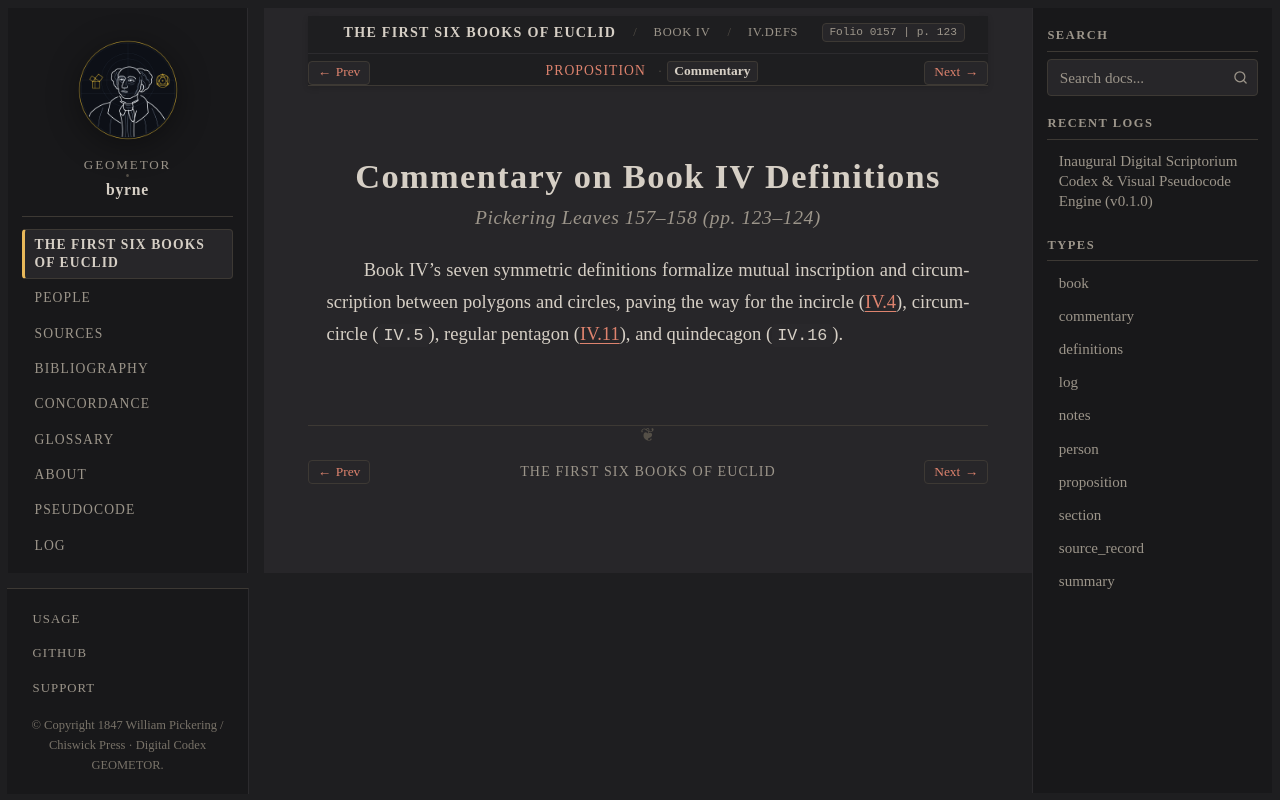

repository: geometor/byrne · page: coloured_euclid/book-iv/definitions/commentary.html · generator: sphinx

:canonical_id: IV.defs.commentary
:book: IV
:order: 0
:type: commentary
:title: Commentary — Book IV Definitions (I–VII)
:folio: 0157
:page: 123

.. _byrne-iv-defs-commentary:

.. folio:: 0157
   :page: 123

Commentary on Book IV Definitions
=================================

.. rubric:: Pickering Leaves 157–158 (pp. 123–124)

Book IV's seven symmetric definitions formalize mutual inscription and circumscription between polygons and circles, paving the way for the incircle (:ref:`IV.4 <byrne-iv-4>`), circumcircle (``IV.5``), regular pentagon (:ref:`IV.11 <byrne-iv-11>`), and quindecagon (``IV.16``).
